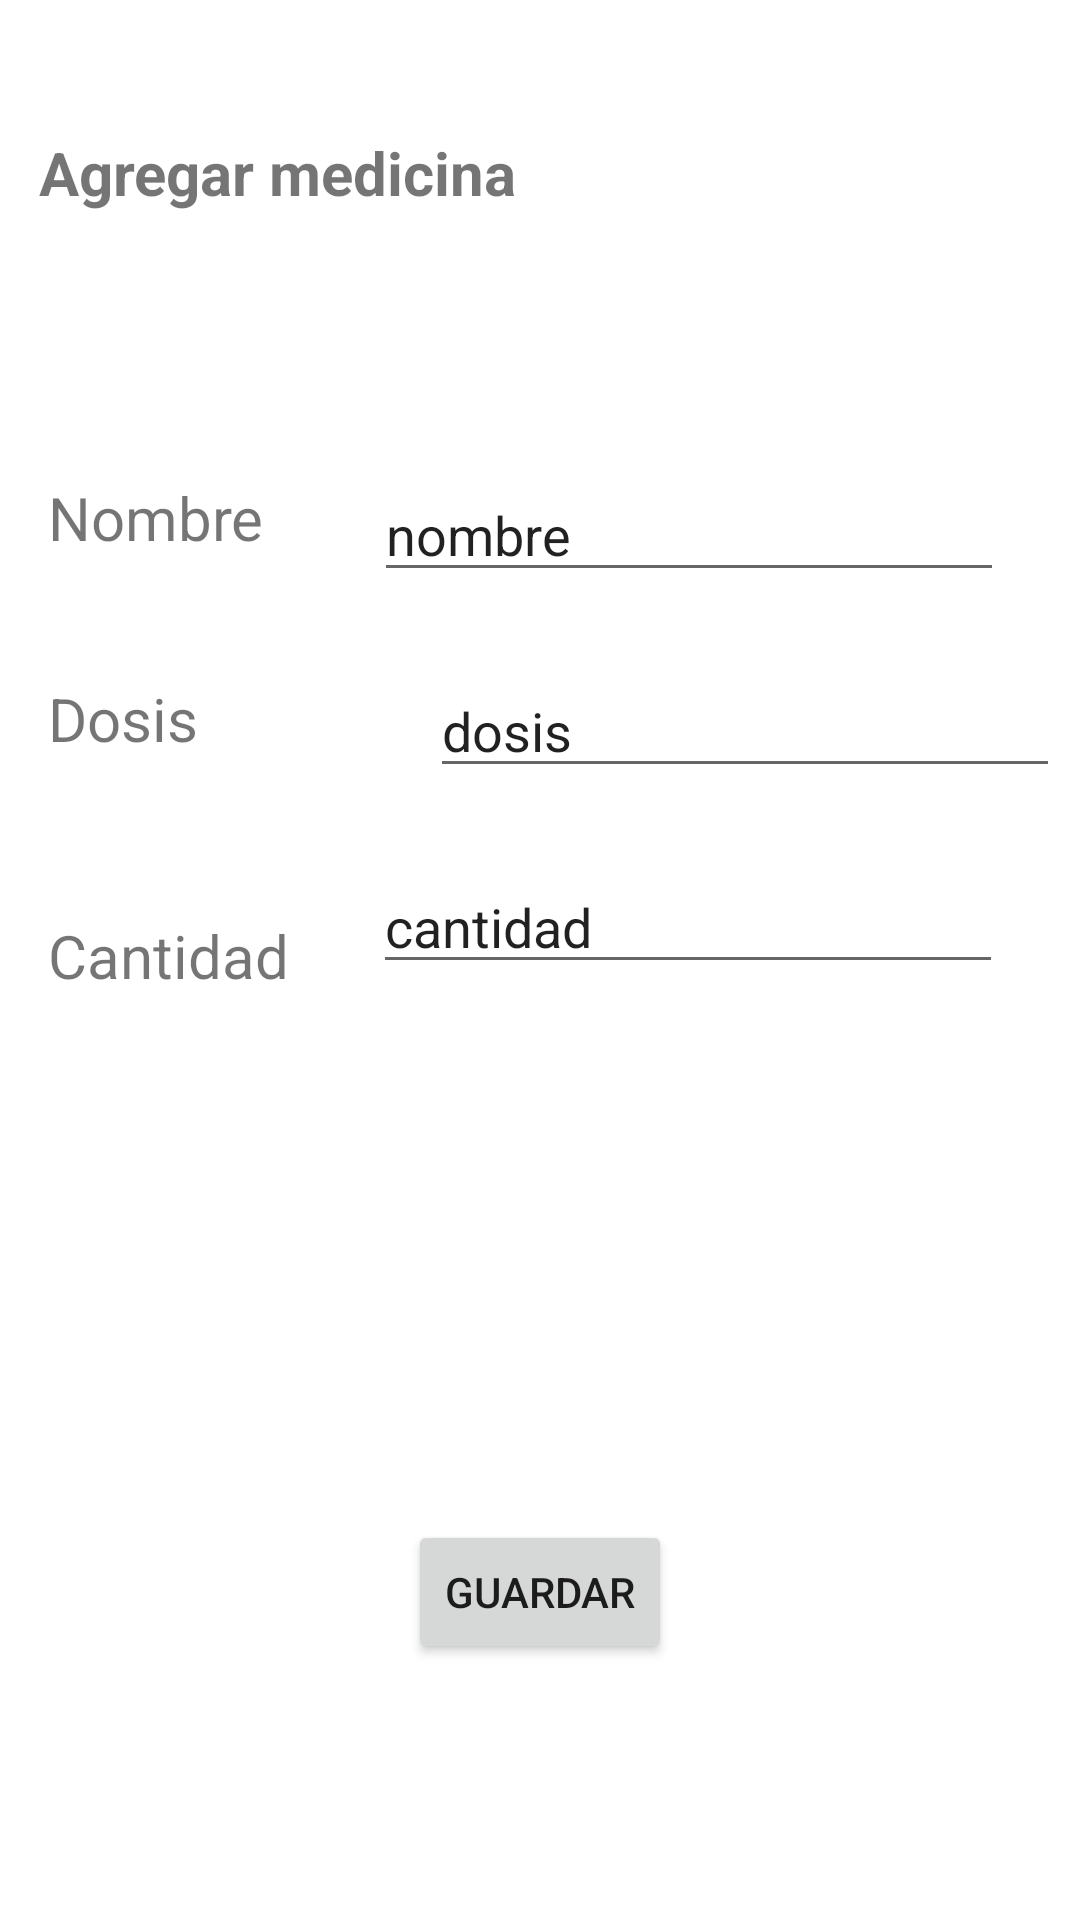

Reconstruct the res/layout file that produces this screen, plus the resources it refers to.
<!-- AndroidManifest.xml: application theme Theme.FrontendFarmastock -->
<!-- res/layout/fragment_add_medicine.xml -->
<?xml version="1.0" encoding="utf-8"?>
<FrameLayout xmlns:android="http://schemas.android.com/apk/res/android"
    xmlns:app="http://schemas.android.com/apk/res-auto"
    xmlns:tools="http://schemas.android.com/tools"
    android:layout_width="match_parent"
    android:layout_height="match_parent"
    tools:context=".view.AddMedicineFragment">

    <androidx.constraintlayout.widget.ConstraintLayout
        android:layout_width="match_parent"
        android:layout_height="match_parent">

        <TextView
            android:id="@+id/textView9"
            android:layout_width="wrap_content"
            android:layout_height="wrap_content"
            android:layout_marginStart="16dp"
            android:layout_marginTop="52dp"
            android:text="Cantidad"
            android:textSize="20sp"
            app:layout_constraintStart_toStartOf="parent"
            app:layout_constraintTop_toBottomOf="@+id/textView8" />

        <TextView
            android:id="@+id/textView5"
            android:layout_width="wrap_content"
            android:layout_height="wrap_content"
            android:layout_marginTop="44dp"
            android:text="Agregar medicina"
            android:textSize="20sp"
            android:textStyle="bold"
            app:layout_constraintEnd_toEndOf="parent"
            app:layout_constraintHorizontal_bias="0.064"
            app:layout_constraintStart_toStartOf="parent"
            app:layout_constraintTop_toTopOf="parent" />

        <TextView
            android:id="@+id/textView7"
            android:layout_width="wrap_content"
            android:layout_height="wrap_content"
            android:layout_marginStart="16dp"
            android:layout_marginTop="88dp"
            android:text="Nombre"
            android:textSize="20sp"
            app:layout_constraintStart_toStartOf="parent"
            app:layout_constraintTop_toBottomOf="@+id/textView5" />

        <TextView
            android:id="@+id/textView8"
            android:layout_width="wrap_content"
            android:layout_height="wrap_content"
            android:layout_marginStart="16dp"
            android:layout_marginTop="40dp"
            android:text="Dosis"
            android:textSize="20sp"
            app:layout_constraintStart_toStartOf="parent"
            app:layout_constraintTop_toBottomOf="@+id/textView7" />

        <EditText
            android:id="@+id/nombreMedicina"
            android:layout_width="wrap_content"
            android:layout_height="wrap_content"
            android:layout_marginStart="12dp"
            android:layout_marginTop="156dp"
            android:ems="10"
            android:inputType="textPersonName"
            android:text="nombre"
            app:layout_constraintEnd_toEndOf="parent"
            app:layout_constraintHorizontal_bias="0.495"
            app:layout_constraintStart_toEndOf="@+id/textView7"
            app:layout_constraintTop_toTopOf="parent" />

        <EditText
            android:id="@+id/dosisMedicina"
            android:layout_width="wrap_content"
            android:layout_height="wrap_content"
            android:layout_marginStart="76dp"
            android:layout_marginTop="24dp"
            android:ems="10"
            android:inputType="textPersonName"
            android:text="dosis"
            app:layout_constraintEnd_toEndOf="parent"
            app:layout_constraintHorizontal_bias="0.152"
            app:layout_constraintStart_toEndOf="@+id/textView8"
            app:layout_constraintTop_toBottomOf="@+id/nombreMedicina" />

        <EditText
            android:id="@+id/cantidadMedicina"
            android:layout_width="wrap_content"
            android:layout_height="wrap_content"
            android:layout_marginTop="24dp"
            android:ems="10"
            android:inputType="textPersonName"
            android:text="cantidad"
            app:layout_constraintEnd_toEndOf="parent"
            app:layout_constraintHorizontal_bias="0.519"
            app:layout_constraintStart_toEndOf="@+id/textView9"
            app:layout_constraintTop_toBottomOf="@+id/dosisMedicina" />

        <Button
            android:id="@+id/saveMedicine"
            android:layout_width="wrap_content"
            android:layout_height="wrap_content"
            android:text="Guardar"
            app:layout_constraintBottom_toBottomOf="parent"
            app:layout_constraintEnd_toEndOf="parent"
            app:layout_constraintStart_toStartOf="parent"
            app:layout_constraintTop_toTopOf="parent"
            app:layout_constraintVertical_bias="0.856" />
    </androidx.constraintlayout.widget.ConstraintLayout>
</FrameLayout>
<!-- resources referenced by this layout -->
<resources>
  <style name="Theme.FrontendFarmastock" parent="Theme.MaterialComponents.DayNight.DarkActionBar">
          
          <item name="colorPrimary">@color/blue_farmastock</item>
          <item name="colorPrimaryVariant">@color/blue_farmastock</item>
          <item name="colorOnPrimary">@color/white</item>
          
          <item name="colorSecondary">@color/blue_farmastock</item>
          <item name="colorSecondaryVariant">@color/blue_farmastock</item>
          <item name="colorOnSecondary">@color/black</item>
          
          <item name="android:statusBarColor" tools:targetApi="l">?attr/colorPrimaryVariant</item>
      </style>
  <color name="blue_farmastock">#1C73C2</color>
  <color name="white">#FFFFFFFF</color>
  <color name="black">#FF000000</color>
</resources>
